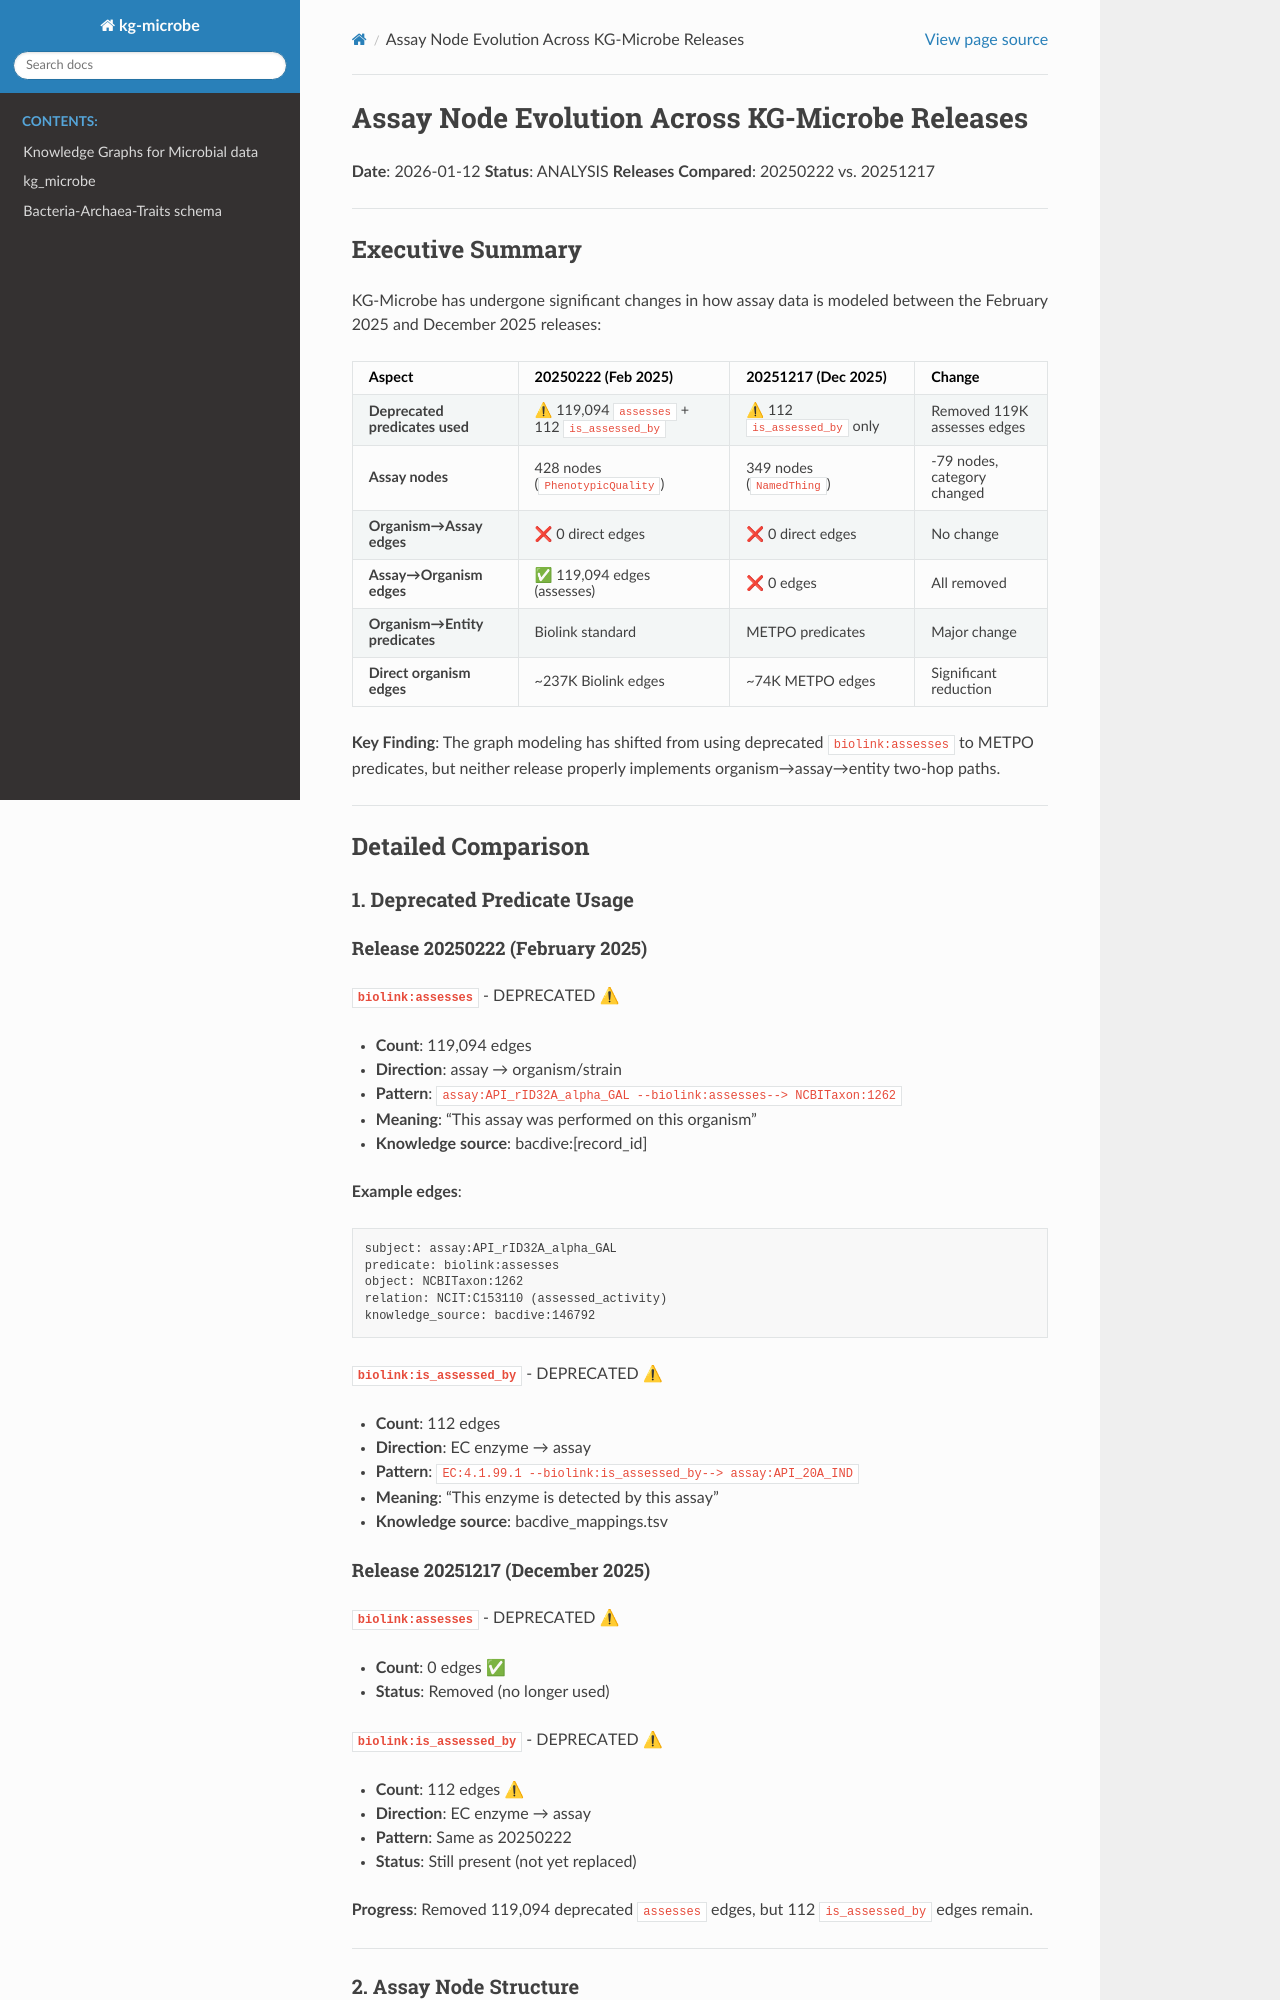

repository: Knowledge-Graph-Hub/kg-microbe · page: ASSAY_RELEASES_COMPARISON.html · generator: sphinx

# Assay Node Evolution Across KG-Microbe Releases

**Date**: 2026-01-12
**Status**: ANALYSIS
**Releases Compared**: 20250222 vs. 20251217

---

## Executive Summary

KG-Microbe has undergone significant changes in how assay data is modeled between the February 2025 and December 2025 releases:

| Aspect | 20250222 (Feb 2025) | 20251217 (Dec 2025) | Change |
|--------|---------------------|---------------------|--------|
| **Deprecated predicates used** | ⚠ 119,094 `assesses` + 112 `is_assessed_by` | ⚠ 112 `is_assessed_by` only | Removed 119K assesses edges |
| **Assay nodes** | 428 nodes (`PhenotypicQuality`) | 349 nodes (`NamedThing`) | -79 nodes, category changed |
| **Organism→Assay edges** | ❌ 0 direct edges | ❌ 0 direct edges | No change |
| **Assay→Organism edges** | ✅ 119,094 edges (assesses) | ❌ 0 edges | All removed |
| **Organism→Entity predicates** | Biolink standard | METPO predicates | Major change |
| **Direct organism edges** | ~237K Biolink edges | ~74K METPO edges | Significant reduction |

**Key Finding**: The graph modeling has shifted from using deprecated `biolink:assesses` to METPO predicates, but neither release properly implements organism→assay→entity two-hop paths.

---

## Detailed Comparison

### 1. Deprecated Predicate Usage

#### Release 20250222 (February 2025)

**`biolink:assesses`** - DEPRECATED ⚠
- **Count**: 119,094 edges
- **Direction**: assay → organism/strain
- **Pattern**: `assay:API_rID32A_alpha_GAL --biolink:assesses--> NCBITaxon:1262`
- **Meaning**: "This assay was performed on this organism"
- **Knowledge source**: bacdive:[record_id]

**Example edges**:
```tsv
subject: assay:API_rID32A_alpha_GAL
predicate: biolink:assesses
object: NCBITaxon:1262
relation: NCIT:C153110 (assessed_activity)
knowledge_source: bacdive:146792
```

**`biolink:is_assessed_by`** - DEPRECATED ⚠
- **Count**: 112 edges
- **Direction**: EC enzyme → assay
- **Pattern**: `EC:4.1.99.1 --biolink:is_assessed_by--> assay:API_20A_IND`
- **Meaning**: "This enzyme is detected by this assay"
- **Knowledge source**: bacdive_mappings.tsv
